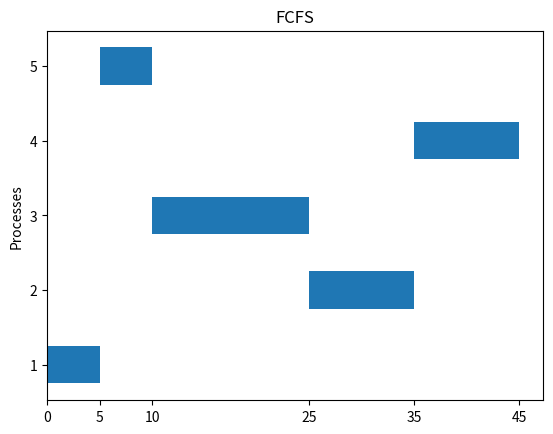
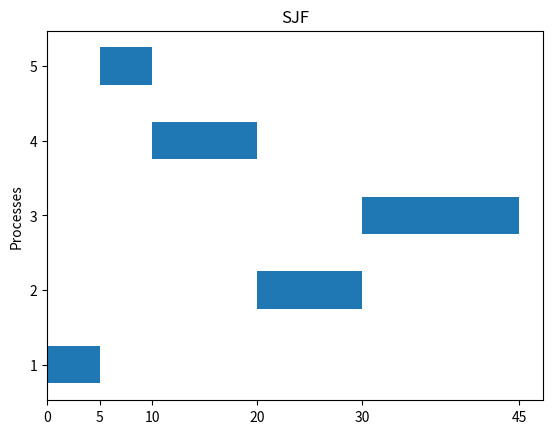
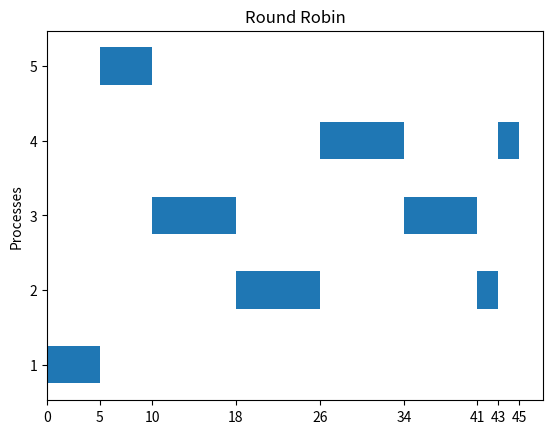
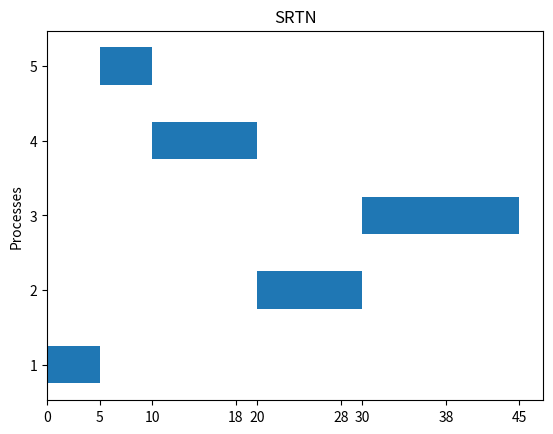

Recreate these plots in Python, in order.
import math
import copy
import numpy as np
import matplotlib.pyplot as plt
import matplotlib.ticker as plticker

def compute_quantum(process_list):
    quantum = 0
    for process in process_list:
        quantum += process[1]
    return quantum / len(process_list) * 80 / 100


def parse_input(process_list):
    process_list_copy = copy.deepcopy(process_list)
    for i in range(len(process_list_copy)):
        process_list_copy[i].append(i+1)
    return sorted(process_list_copy)


def compute_wait_average(result_list):
    sum = 0
    for process in result_list:
        sum += process[0]
    return sum / len(result_list)


def compute_turn_average(result_list):
    sum = 0
    for process in result_list:
        sum += process[1]
    return sum / len(result_list)


def fcfs(process_list):
    print('start FCFS')
    current_time = process_list[0][0]

    process_list_copy = copy.deepcopy(process_list)
    process_list_copy.sort(key=lambda x: x[2])
    result = []
    for i in range(len(process_list)):
        result.append([0, 0])

    times_list = []
    process_order = []

    while len(process_list) is not 0:
        # print('current_time = ' + str(current_time))
        # print('process_list: ' + str(process_list))

        times_list.append(current_time)
        process_order.append(process_list[0][2])

        process_index = process_list[0][2] - 1
        result[process_index][0] = current_time - process_list[0][0]
        result[process_index][1] = result[process_index][0] + process_list_copy[process_index][1]

        current_time += process_list[0][1]
        process_list.pop(0)
        # print('(updated) current_time = ' + str(current_time))
        # print(result)
        # print()
    times_list.append(current_time)
    # print('current_time = ' + str(current_time) + '\n')
    statistics(process_list_copy, times_list, process_order, result, "FCFS")
    print('end FCFS\n\n')
    return result


def sjf(process_list):
    print('start SJF')
    current_time = process_list[0][0]

    process_list_copy = copy.deepcopy(process_list)
    process_list_copy.sort(key=lambda x: x[2])
    result = []
    for i in range(len(process_list)):
        result.append([0, 0])

    times_list = []
    process_order = []

    while len(process_list) is not 0:
        # print('current_time = ' + str(current_time))
        # print('process_list: ' + str(process_list))

        times_list.append(current_time)
        process_order.append(process_list[0][2])

        process_index = process_list[0][2] - 1
        result[process_index][0] = current_time - process_list[0][0]
        result[process_index][1] = result[process_index][0] + process_list_copy[process_index][1]

        current_time += process_list[0][1]
        process_list.pop(0)
        # print('(updated) current_time = ' + str(current_time))

        if len(process_list) > 1:
            temp_min = math.inf
            for process in process_list:
                if process[1] < temp_min and process[0] <= current_time:
                    temp_min = process[1]
                    temp_process = process
            process_list.remove(temp_process)
            process_list.append(temp_process)
            process_list.reverse()
        # print()
    times_list.append(current_time)
    # print('current_time = ' + str(current_time) + '\n')
    statistics(process_list_copy, times_list, process_order, result, "SJF")
    print('end SJF\n\n')
    return result


def rr(process_list, quantum=-1):
    print('start RR')
    if quantum == -1:
        quantum = math.ceil(compute_quantum(process_list))
    print('quantum = ' + str(quantum))
    current_time = process_list[0][0]

    process_list_copy = copy.deepcopy(process_list)
    process_list_copy.sort(key=lambda x: x[2])
    result = []
    for i in range(len(process_list)):
        result.append([0, 0])

    times_list = []
    process_order = []

    while len(process_list) is not 0:
        # print('current_time = ' + str(current_time))
        # print('process_list: ' + str(process_list))

        times_list.append(current_time)
        process_order.append(process_list[0][2])

        process_index = process_list[0][2] - 1
        result[process_index][0] += current_time - process_list[0][0]

        if process_list[0][1] <= quantum:
            result[process_index][1] = result[process_index][0] + process_list_copy[process_index][1]
            current_time += process_list[0][1]
            process_list.pop(0)
        else:
            process_list[0][1] -= quantum
            process_list[0][0] = current_time + quantum
            temp_process = process_list[0]
            process_list.remove(temp_process)
            for i in range(len(process_list)):
                if process_list[i][0] > current_time:
                    process_list.insert(i, temp_process)
                    break
            if temp_process not in process_list:
                process_list.append(temp_process)
            current_time += quantum
        # print()
    times_list.append(current_time)
    # print('current_time = ' + str(current_time) + '\n')
    statistics(process_list_copy, times_list, process_order, result, "Round Robin")
    print('end RR\n\n')
    return result


def srtn(process_list, quantum=-1):
    print('start SRTN')
    if quantum == -1:
        quantum = math.ceil(compute_quantum(process_list))
    print('quantum = ' + str(quantum))
    current_time = process_list[0][0]

    process_list_copy = copy.deepcopy(process_list)
    process_list_copy.sort(key=lambda x: x[2])
    result = []
    for i in range(len(process_list)):
        result.append([-1, -1])

    times_list = []
    process_order = []

    while len(process_list) is not 0:
        # print('current_time = ' + str(current_time))
        # print('process_list: ' + str(process_list))

        times_list.append(current_time)
        process_order.append(process_list[0][2])

        process_index = process_list[0][2] - 1
        if result[process_index][0] == -1:
            result[process_index][0] = current_time - process_list[0][0]

        if process_list[0][1] <= quantum:
            result[process_index][1] = result[process_index][0] + process_list_copy[process_index][1]
            current_time += process_list[0][1]
            process_list.pop(0)
            if len(process_list) > 1:
                temp_min = math.inf
                for process in process_list:
                    if process[1] < temp_min and process[0] <= current_time:
                        temp_min = process[1]
                        temp_process = process
                process_list.remove(temp_process)
                process_list.append(temp_process)
                process_list.reverse()
        else:
            current_time += quantum
            process_list[0][1] -= quantum

        # print('(updated) current_time = ' + str(current_time))
        # print()
    times_list.append(current_time)
    # print('current_time = ' + str(current_time) + '\n')
    statistics(process_list_copy, times_list, process_order, result, "SRTN")
    print('end SRTN\n\n')
    return result


def statistics(process_list, times_list, process_order, result, title):
    # print('process_list: ' + str(process_list))
    #[4, 16, 33, 67, 90]
    print('times_list: ' + str(times_list))
    print('process_order: ' + str(process_order))
    print('context_switches: ' + str(len(process_order) - 1))
    print('result: ' + str(result))
    print('wait average = ' + str(compute_wait_average(result)))
    print('turn average = ' + str(compute_turn_average(result)))
    starting_points = np.array(times_list[:-1])
    y_axis_labels = np.array(process_order)
    process_val = []
    for i in range(1, len(times_list)):
        process_val.append(times_list[i]-times_list[i-1])
    print("process_val: " + str(process_val))

    plt.figure()
    plt.title(title)
    plt.ylabel("Processes")
    plt.barh(y_axis_labels, process_val, height=0.5, left=starting_points)
    plt.xticks(times_list)
    plt.show()


def main(process_list):
    fcfs_result = fcfs(parse_input(process_list))
    sjf_result = sjf(parse_input(process_list))
    rr_result = rr(parse_input(process_list))
    # rr(parse_input(process_list), 20)
    srtn_result = srtn(parse_input(process_list))


'''
    [4, 12],
    [30, 5],
    [15, 34],
    [25, 23],
    [10, 17]
    [5, 5], [10, 10], [15, 10], [10, 15], [5, 20], [0, 10], [0, 15]
        [25, 7], [12, 5], [5, 13], [10, 3], [7, 27], [19, 29], [12, 10], [5, 6], [21, 31], [2, 13]

    '''
input_list = [
    [0, 5],
    [5, 10],
    [0, 15],
    [5, 10],
    [0, 5]
]
main(input_list)
